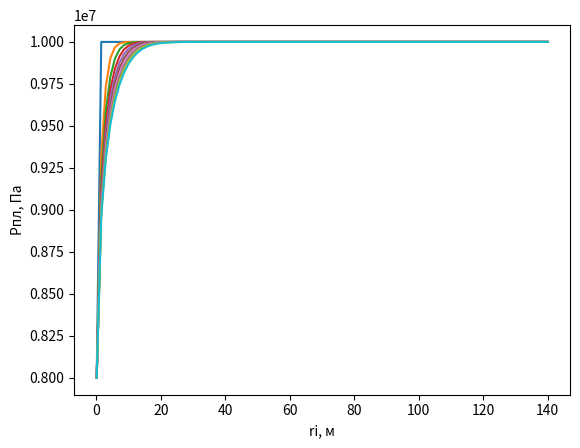

Generate this figure with matplotlib:
import numpy as np
import matplotlib.pyplot as plt

Pzab = 8 * 10 ** 6
Ppl = 10 * 10 ** 6
Rk = 140
rc = 0.1
t = 100
N = 100
kappa = 0.4
Nt = 1000

h = (Rk - rc) / (N - 1)
tau = t / (Nt - 1)
r = np.arange(rc, Rk + rc, h)
P = np.zeros([Nt, N])
P[0, :] = Ppl
P[:, 0], P[:, -1] = Pzab, Ppl

P_final = np.ones_like(P, dtype=float) * P
for n in range(1, Nt):
    for i in range(1, N - 1):
        P_final[n, i] = kappa * tau * (2 * r[i] - h) / (2 * r[i] * h ** 2) * P_final[n - 1, i - 1] - (
                    2 * kappa * tau / (h ** 2) - 1) * P_final[n - 1, i] + kappa * tau * (2 * r[i] + h) / (
                                    2 * r[i] * h ** 2) * P_final[n - 1, i + 1]

j = 0
for i in P_final:
    if j % 100 == 0:
        plt.plot(r, i)
    j += 1
plt.xlabel('ri, м')
plt.ylabel('Pпл, Па')
plt.show()
